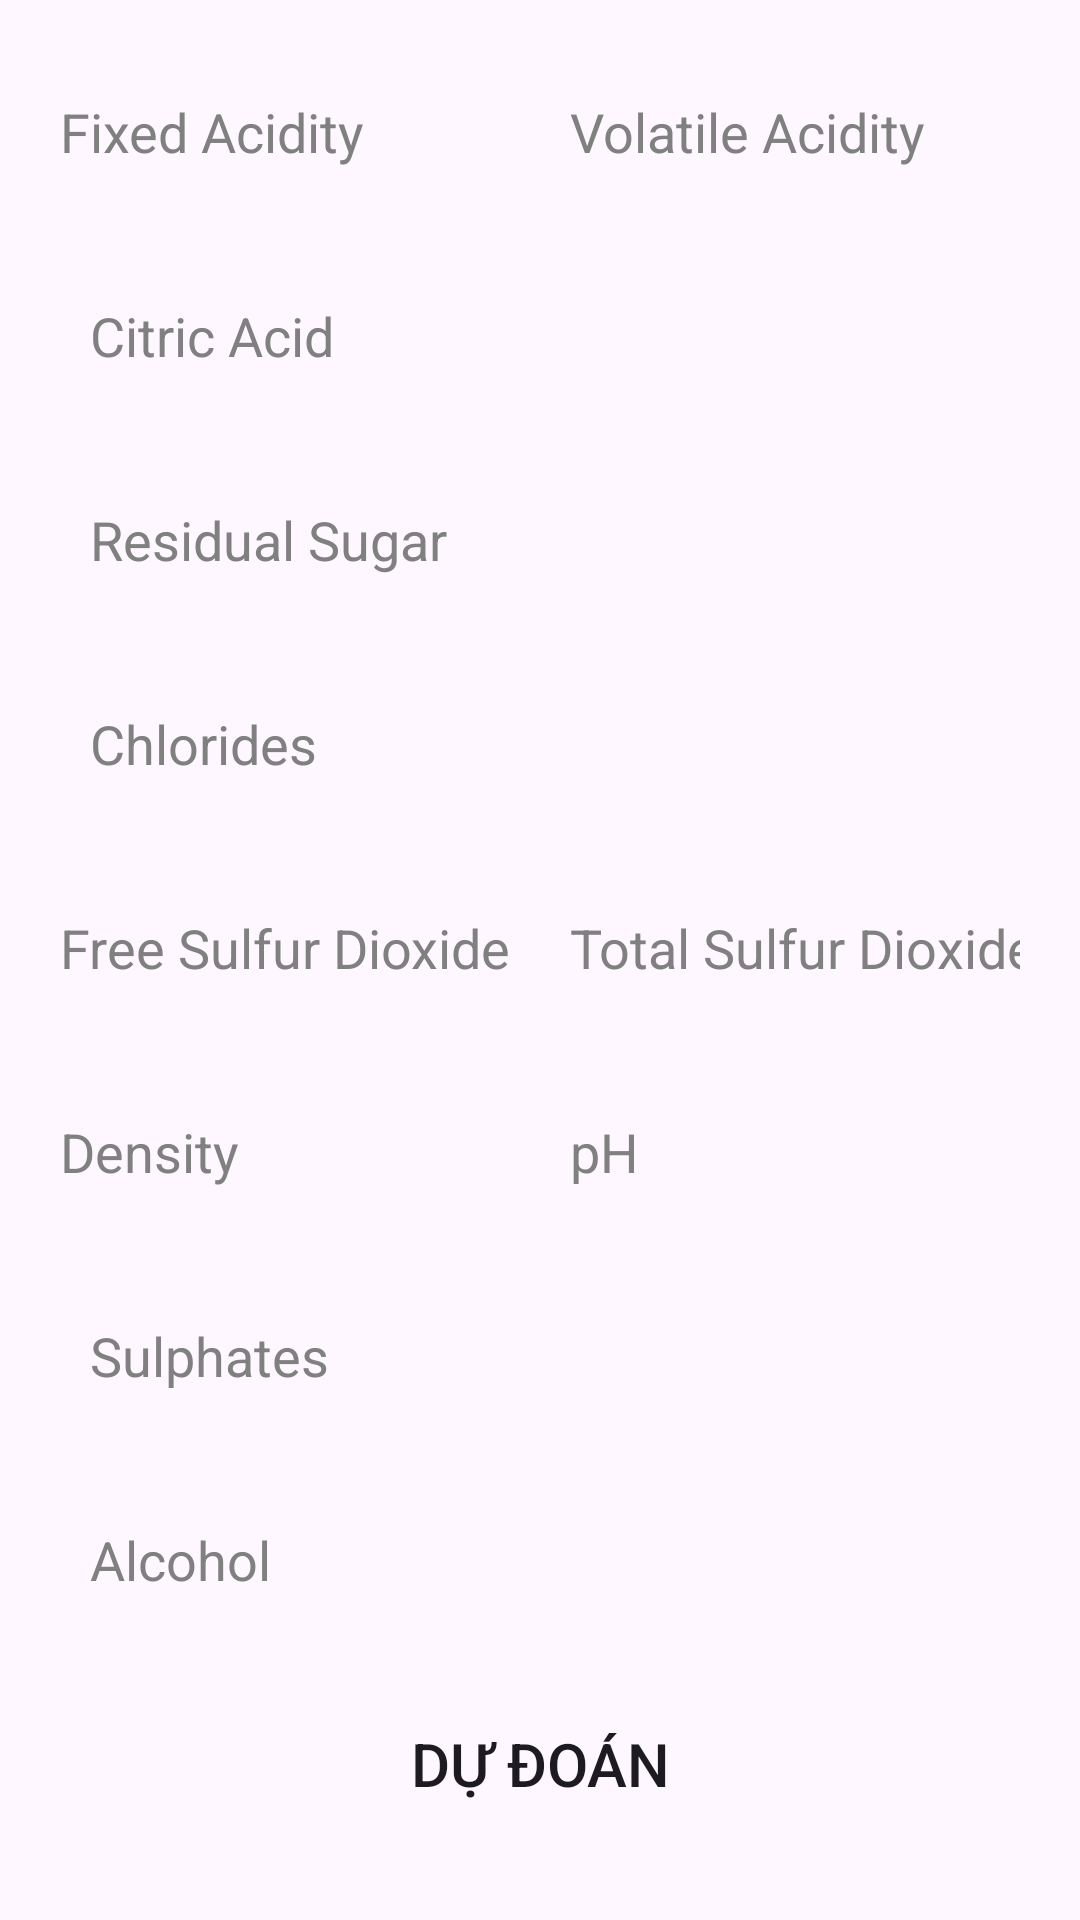

The Android layout XML behind this screen, and the referenced resources:
<!-- AndroidManifest.xml: application theme Theme.RedWineQuality -->
<!-- res/layout/fragment_custom.xml -->
<?xml version="1.0" encoding="utf-8"?>
<ScrollView xmlns:android="http://schemas.android.com/apk/res/android"
    xmlns:tools="http://schemas.android.com/tools"
    android:layout_width="match_parent"
    android:layout_height="match_parent"
    xmlns:app="http://schemas.android.com/apk/res-auto"
    android:orientation="vertical"
    android:gravity="center_horizontal"
    tools:context=".fragments.CustomFragment">

    <LinearLayout
        android:layout_width="match_parent"
        android:layout_height="match_parent"
        android:orientation="vertical"
        android:gravity="center_horizontal">

        <LinearLayout
            android:layout_width="match_parent"
            android:layout_height="wrap_content"
            android:layout_marginTop="20dp"
            android:paddingLeft="15dp"
            android:paddingRight="15dp"
            android:gravity="center_vertical"
            android:orientation="horizontal">

            <EditText
                android:id="@+id/fixed_acidity_Et"
                android:layout_width="160dp"
                android:layout_height="48dp"
                android:layout_gravity="start"
                android:layout_weight="1"
                android:layout_marginEnd="5dp"
                android:background="@drawable/rounded_edittext"
                android:hint="Fixed Acidity"
                android:inputType="numberDecimal"
                android:paddingStart="5dp"
                android:paddingEnd="5dp"
                android:textColorHint="@color/gray" />

            <EditText
                android:id="@+id/volatile_acidity_Et"
                android:layout_width="160dp"
                android:layout_height="48dp"
                android:layout_marginStart="5dp"
                android:background="@drawable/rounded_edittext"
                android:layout_gravity="end"
                android:layout_weight="1"
                android:hint="Volatile Acidity"
                android:inputType="numberDecimal"
                android:paddingStart="5dp"
                android:paddingEnd="5dp"
                android:textColorHint="@color/gray" />

        </LinearLayout>

        <EditText
            android:id="@+id/citric_acid_Et"
            android:layout_width="match_parent"
            android:layout_height="48dp"
            android:layout_marginStart="15dp"
            android:layout_marginTop="20dp"
            android:layout_marginEnd="15dp"
            android:background="@drawable/rounded_edittext"
            android:hint="Citric Acid"
            android:inputType="numberDecimal"
            android:paddingStart="15dp"
            android:paddingEnd="15dp"
            android:textColorHint="@color/gray" />

        <EditText
            android:id="@+id/residual_sugar_Et"
            android:layout_width="match_parent"
            android:layout_height="48dp"
            android:layout_marginStart="15dp"
            android:layout_marginTop="20dp"
            android:layout_marginEnd="15dp"
            android:background="@drawable/rounded_edittext"
            android:hint="Residual Sugar"
            android:inputType="numberDecimal"
            android:paddingStart="15dp"
            android:paddingEnd="15dp"
            android:textColorHint="@color/gray" />

        <EditText
            android:id="@+id/chlorides_Et"
            android:layout_width="match_parent"
            android:layout_height="48dp"
            android:layout_marginStart="15dp"
            android:layout_marginTop="20dp"
            android:layout_marginEnd="15dp"
            android:background="@drawable/rounded_edittext"
            android:hint="Chlorides"
            android:inputType="numberDecimal"
            android:paddingStart="15dp"
            android:paddingEnd="15dp"
            android:textColorHint="@color/gray" />


        <LinearLayout
            android:layout_width="match_parent"
            android:layout_height="wrap_content"
            android:layout_marginTop="20dp"
            android:paddingLeft="15dp"
            android:paddingRight="15dp"
            android:gravity="center"
            android:orientation="horizontal">

            <EditText
                android:id="@+id/free_sulfur_dioxide_Et"
                android:layout_width="160dp"
                android:layout_height="48dp"
                android:layout_gravity="start"
                android:layout_weight="1"
                android:layout_marginEnd="5dp"
                android:background="@drawable/rounded_edittext"
                android:hint="Free Sulfur Dioxide"
                android:inputType="numberDecimal"
                android:paddingStart="5dp"
                android:paddingEnd="5dp"
                android:textColorHint="@color/gray" />

            <EditText
                android:id="@+id/total_sulfur_dioxide_Et"
                android:layout_width="160dp"
                android:layout_height="48dp"
                android:layout_marginStart="5dp"
                android:layout_gravity="end"
                android:layout_weight="1"
                android:background="@drawable/rounded_edittext"
                android:hint="Total Sulfur Dioxide"
                android:inputType="numberDecimal"
                android:paddingStart="5dp"
                android:paddingEnd="5dp"
                android:textColorHint="@color/gray" />

        </LinearLayout>

        <LinearLayout
            android:layout_width="match_parent"
            android:layout_height="wrap_content"
            android:layout_marginTop="20dp"
            android:paddingLeft="15dp"
            android:paddingRight="15dp"
            android:gravity="center"
            android:orientation="horizontal">

            <EditText
                android:id="@+id/density_Et"
                android:layout_width="160dp"
                android:layout_height="48dp"
                android:layout_gravity="start"
                android:layout_weight="1"
                android:layout_marginEnd="5dp"
                android:background="@drawable/rounded_edittext"
                android:hint="Density"
                android:inputType="numberDecimal"
                android:paddingStart="5dp"
                android:paddingEnd="5dp"
                android:textColorHint="@color/gray"
                android:fitsSystemWindows="true"/>

            <EditText
                android:id="@+id/pH_Et"
                android:layout_width="160dp"
                android:layout_height="48dp"
                android:layout_gravity="start"
                android:layout_weight="1"
                android:layout_marginStart="5dp"
                android:background="@drawable/rounded_edittext"
                android:hint="pH"
                android:inputType="numberDecimal"
                android:paddingStart="5dp"
                android:paddingEnd="5dp"
                android:textColorHint="@color/gray"
                android:fitsSystemWindows="true"/>

        </LinearLayout>

        <EditText
            android:id="@+id/sulphates_Et"
            android:layout_width="match_parent"
            android:layout_height="48dp"
            android:layout_marginStart="15dp"
            android:layout_marginTop="20dp"
            android:layout_marginEnd="15dp"
            android:background="@drawable/rounded_edittext"
            android:hint="Sulphates"
            android:inputType="numberDecimal"
            android:paddingStart="15dp"
            android:paddingEnd="15dp"
            android:textColorHint="@color/gray"
            android:fitsSystemWindows="true"/>

        <EditText
            android:id="@+id/alcohol_Et"
            android:layout_width="match_parent"
            android:layout_height="48dp"
            android:layout_marginStart="15dp"
            android:layout_marginTop="20dp"
            android:layout_marginEnd="15dp"
            android:background="@drawable/rounded_edittext"
            android:hint="Alcohol"
            android:inputType="numberDecimal"
            android:paddingStart="15dp"
            android:paddingEnd="15dp"
            android:textColorHint="@color/gray"
            android:fitsSystemWindows="true"/>

        <Button
            android:id="@+id/predict_btn"
            android:layout_width="wrap_content"
            android:layout_height="wrap_content"
            android:layout_marginTop="20dp"
            android:text="Dự Đoán"
            android:textSize="20sp"
            android:background="@drawable/button_custom"/>

        <TextView
            android:id="@+id/predict_rs"
            android:layout_width="match_parent"
            android:layout_height="wrap_content"
            android:gravity="center_horizontal"
            android:textSize="20sp"
            android:text=""
            android:textStyle="bold"/>

    </LinearLayout>



</ScrollView>
<!-- resources referenced by this layout -->
<resources>
  <color name="gray">#808080</color>
  <style name="Theme.RedWineQuality" parent="Base.Theme.RedWineQuality" />
  <style name="Base.Theme.RedWineQuality" parent="Theme.Material3.DayNight.NoActionBar">
          
          
      </style>
</resources>
